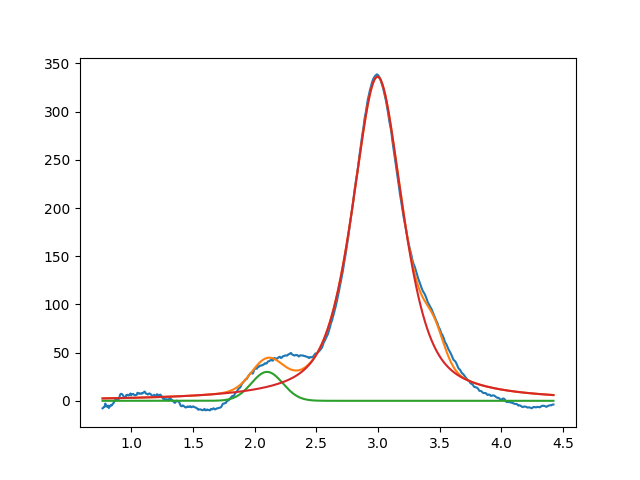

The data file committed next to this chart (first rows):
2.099999999999999645e+00, 2.999999999999926814e+01, 2.999999999999999334e-01, 9.999999999943739448e-01
2.995517995397920963e+00, 3.362598720393050371e+02, 4.858218433009032222e-01, 3.708408928145934258e-01
3.452191993906760459e+00, 2.999999999999999645e+01, 1.999999999999999833e-01, 9.999999998930897416e-01
